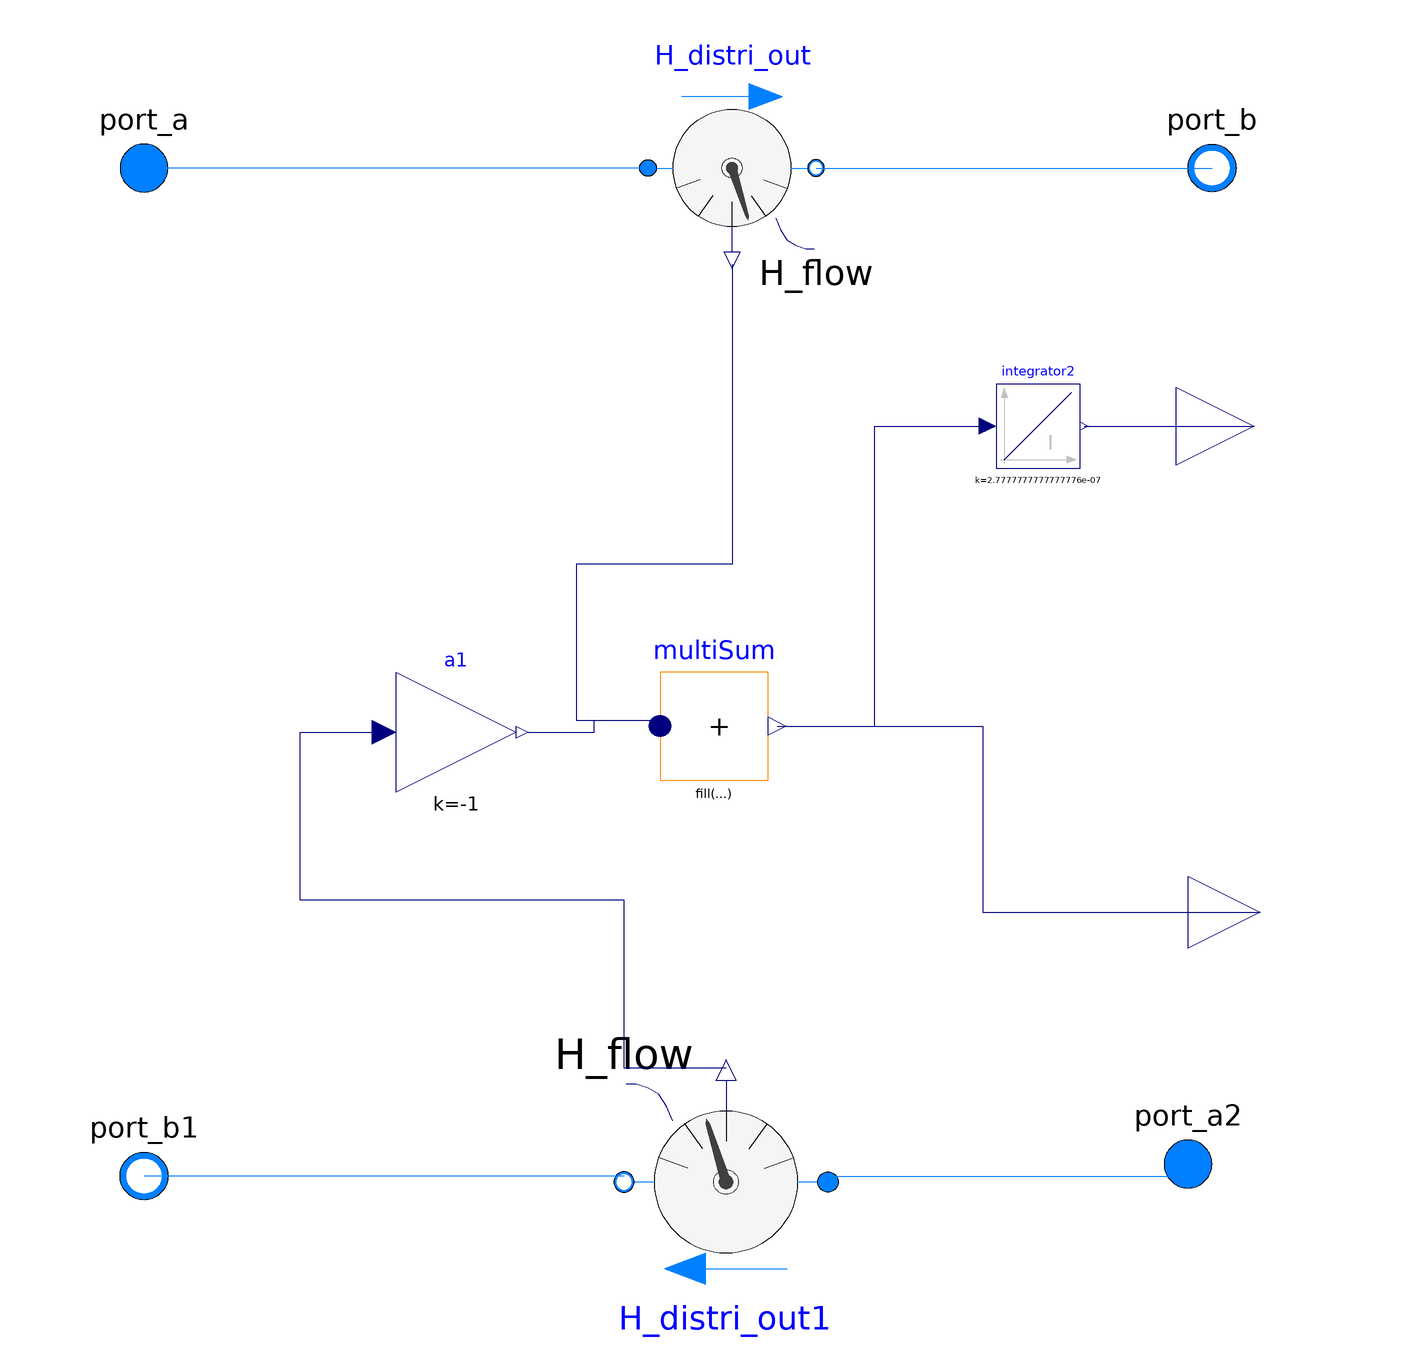

Above is the diagram view of the following Modelica model: its components placed by their Placement annotations and its connect equations drawn as lines.

model EnergyMeter
  replaceable package Medium = Modelica.Media.Interfaces.PartialMedium "Medium in the component" annotation(
    choices(choice(redeclare package Medium = Buildings.Media.Air "Moist air"), choice(redeclare package Medium = Buildings.Media.Water "Water"), choice(redeclare package Medium = Buildings.Media.Antifreeze.PropyleneGlycolWater(property_T = 220, X_a = 0.40) "Propylene glycol water, 40% mass fraction")));
  Modelica.Fluid.Interfaces.FluidPort_a port_a(redeclare package Medium = Medium) "Fluid connector a (positive design flow direction is from port_a to port_b)" annotation(
    Placement(transformation(extent = {{-108, 88}, {-88, 108}}), iconTransformation(origin = {24, -42}, extent = {{-108, 84}, {-88, 104}})));
  Modelica.Fluid.Interfaces.FluidPort_b port_b1(redeclare package Medium = Medium) "Fluid connector b (positive design flow direction is from port_a to port_b)" annotation(
    Placement(transformation(extent = {{-88, -80}, {-108, -60}}), iconTransformation(origin = {28, 0}, extent = {{-84, -220}, {-104, -200}})));
  Modelica.Fluid.Interfaces.FluidPort_b port_b(redeclare package Medium = Medium) "Fluid connector b (positive design flow direction is from port_a to port_b)" annotation(
    Placement(transformation(extent = {{90, 88}, {70, 108}}), iconTransformation(origin = {-8, -46}, extent = {{90, 88}, {70, 108}})));
  Modelica.Fluid.Interfaces.FluidPort_a port_a2(redeclare package Medium = Medium) "Fluid connector a (positive design flow direction is from port_a to port_b)" annotation(
    Placement(transformation(extent = {{66, -78}, {86, -58}}), iconTransformation(origin = {-14, -6}, extent = {{70, -218}, {90, -198}})));
  Modelica.Blocks.Math.MultiSum multiSum(nu = 2) annotation(
    Placement(transformation(extent = {{-12, -4}, {6, 14}})));
  Modelica.Blocks.Math.Gain a1(k = -1) annotation(
    Placement(visible = true, transformation(origin = {-46, 4}, extent = {{-10, -10}, {10, 10}}, rotation = 0)));
  Modelica.Blocks.Continuous.Integrator integrator2(k = 1/3.6e6) annotation(
    Placement(transformation(extent = {{44, 48}, {58, 62}})));
  Modelica.Blocks.Interfaces.RealOutput Q_cumul "production thermique" annotation(
    Placement(transformation(origin = {87, 55}, extent = {{-13, -13}, {13, 13}}), iconTransformation(origin = {38, -114}, extent = {{-14, -14}, {14, 14}})));
  Buildings.Fluid.Sensors.EnthalpyFlowRate H_distri_out(redeclare package Medium = Medium, m_flow_nominal = 1) "Enthalpy flow rate" annotation(
    Placement(visible = true, transformation(origin = {-2.22045e-16, 98}, extent = {{-14, 14}, {14, -14}}, rotation = 0)));
  Modelica.Blocks.Interfaces.RealOutput Q "production thermique" annotation(
    Placement(transformation(origin = {88, -26}, extent = {{-12, -12}, {12, 12}}), iconTransformation(origin = {38, -34}, extent = {{-14, -14}, {14, 14}})));
  Buildings.Fluid.Sensors.EnthalpyFlowRate H_distri_out1(redeclare package Medium = Medium, m_flow_nominal = 1) "Enthalpy flow rate" annotation(
    Placement(visible = true, transformation(extent = {{16, -88}, {-18, -54}}, rotation = 0)));
equation
  connect(multiSum.y, integrator2.u) annotation(
    Line(points = {{7.53, 5}, {23.765, 5}, {23.765, 55}, {42.6, 55}}, color = {0, 0, 127}));
  connect(integrator2.y, Q_cumul) annotation(
    Line(points = {{58.7, 55}, {87, 55}}, color = {0, 0, 127}));
  connect(multiSum.y, Q) annotation(
    Line(points = {{7.53, 5}, {41.765, 5}, {41.765, -26}, {88, -26}}, color = {0, 0, 127}));
  connect(H_distri_out1.H_flow, a1.u) annotation(
    Line(points = {{-1, -52}, {-18, -52}, {-18, -24}, {-72, -24}, {-72, 4}, {-58, 4}}, color = {0, 0, 127}));
  connect(H_distri_out1.port_a, port_a2) annotation(
    Line(points = {{16, -70}, {76, -70}, {76, -68}}, color = {0, 127, 255}));
  connect(H_distri_out1.port_b, port_b1) annotation(
    Line(points = {{-18, -70}, {-98, -70}}, color = {0, 127, 255}));
  connect(H_distri_out.port_a, port_a) annotation(
    Line(points = {{-14, 98}, {-98, 98}}, color = {0, 127, 255}));
  connect(H_distri_out.port_b, port_b) annotation(
    Line(points = {{14, 98}, {80, 98}}, color = {0, 127, 255}));
  connect(H_distri_out.H_flow, multiSum.u[1]) annotation(
    Line(points = {{0, 82}, {0, 32}, {-26, 32}, {-26, 6}, {-12, 6}}, color = {0, 0, 127}));
  connect(a1.y, multiSum.u[2]) annotation(
    Line(points = {{-34, 4}, {-23, 4}, {-23, 6}, {-12, 6}}, color = {0, 0, 127}));
  annotation(
    Icon(coordinateSystem(preserveAspectRatio = false, extent = {{-160, 100}, {160, -300}}), graphics = {Rectangle(origin = {7, -35}, fillColor = {28, 108, 200}, fillPattern = FillPattern.Solid, lineThickness = 0.5, extent = {{-64, 123}, {47, 37}}), Rectangle(origin = {3, -42}, fillPattern = FillPattern.Backward, extent = {{-31, 44}, {21, -120}}), Text(origin = {0, 28},textColor = {0, 0, 255}, extent = {{-148, -326}, {152, -286}}, textString = "%name"), Text(textColor = {238, 46, 47}, extent = {{-28, -160}, {26, -196}}, textString = "0"), Rectangle(origin = {4, -53}, fillColor = {28, 108, 200}, fillPattern = FillPattern.Solid, lineThickness = 0.5, extent = {{-54, -107}, {45, -199}}), Rectangle(origin = {-3, -46}, lineColor = {238, 46, 47}, fillColor = {238, 46, 47}, fillPattern = FillPattern.Solid, lineThickness = 1, extent = {{-43, 100}, {21, 84}}), Polygon(origin = {-14, -54}, lineColor = {238, 46, 47}, fillColor = {238, 46, 47}, fillPattern = FillPattern.Solid, lineThickness = 1, points = {{26, 120}, {26, 80}, {56, 102}, {26, 120}}), Polygon(origin = {-14, 0}, lineColor = {238, 46, 47}, fillColor = {238, 46, 47}, fillPattern = FillPattern.Solid, lineThickness = 1, points = {{6, -190}, {6, -230}, {-26, -210}, {6, -190}}), Rectangle(origin = {21, -294}, lineColor = {238, 46, 47}, fillColor = {238, 46, 47}, fillPattern = FillPattern.Solid, lineThickness = 1, extent = {{-39, 91}, {19, 76}})}),
    Diagram(coordinateSystem(preserveAspectRatio = false, extent = {{-120, 120}, {100, -100}}), graphics),
    Documentation(info = "<html>
  <h4>EnergyMeter</h4>
  <p>
    This block measures the thermal energy flow through a hydraulic system.
    It is based on enthalpy flow rate sensors located on the supply and return
    lines.
  </p>

  <h5>Functionality</h5>
  <ul>
    <li>Computes the instantaneous thermal power <b>Q</b> (W) as the difference
        between supply and return enthalpy flow rates.</li>
    <li>Integrates the thermal power over time to compute the cumulative thermal
        energy <b>Q_cumul</b> (kWh).</li>
  </ul>

  <h5>Connectors</h5>
  <ul>
    <li><b>port_a</b>, <b>port_b</b>: Fluid ports for the supply line
        (positive flow direction: port_a → port_b).</li>
    <li><b>port_a2</b>, <b>port_b1</b>: Fluid ports for the return line
        (positive flow direction: port_a2 → port_b1).</li>
    <li><b>Q</b>: Instantaneous thermal power output [W].</li>
    <li><b>Q_cumul</b>: Cumulative thermal energy output [kWh].</li>
  </ul>

  <h5>Parameters</h5>
  <ul>
    <li><b>Medium</b>: Replaceable fluid medium
      (default choices: moist air, water, propylene glycol/water mixture).</li>
  </ul>

  <h5>Notes</h5>
  <ul>
    <li>The integration constant is scaled by 1/3.6e6 to convert W·s into kWh.</li>
    <li>By convention, a positive result corresponds to net heat production
        through the measured system.</li>
  </ul>
  </html>"));
end EnergyMeter;